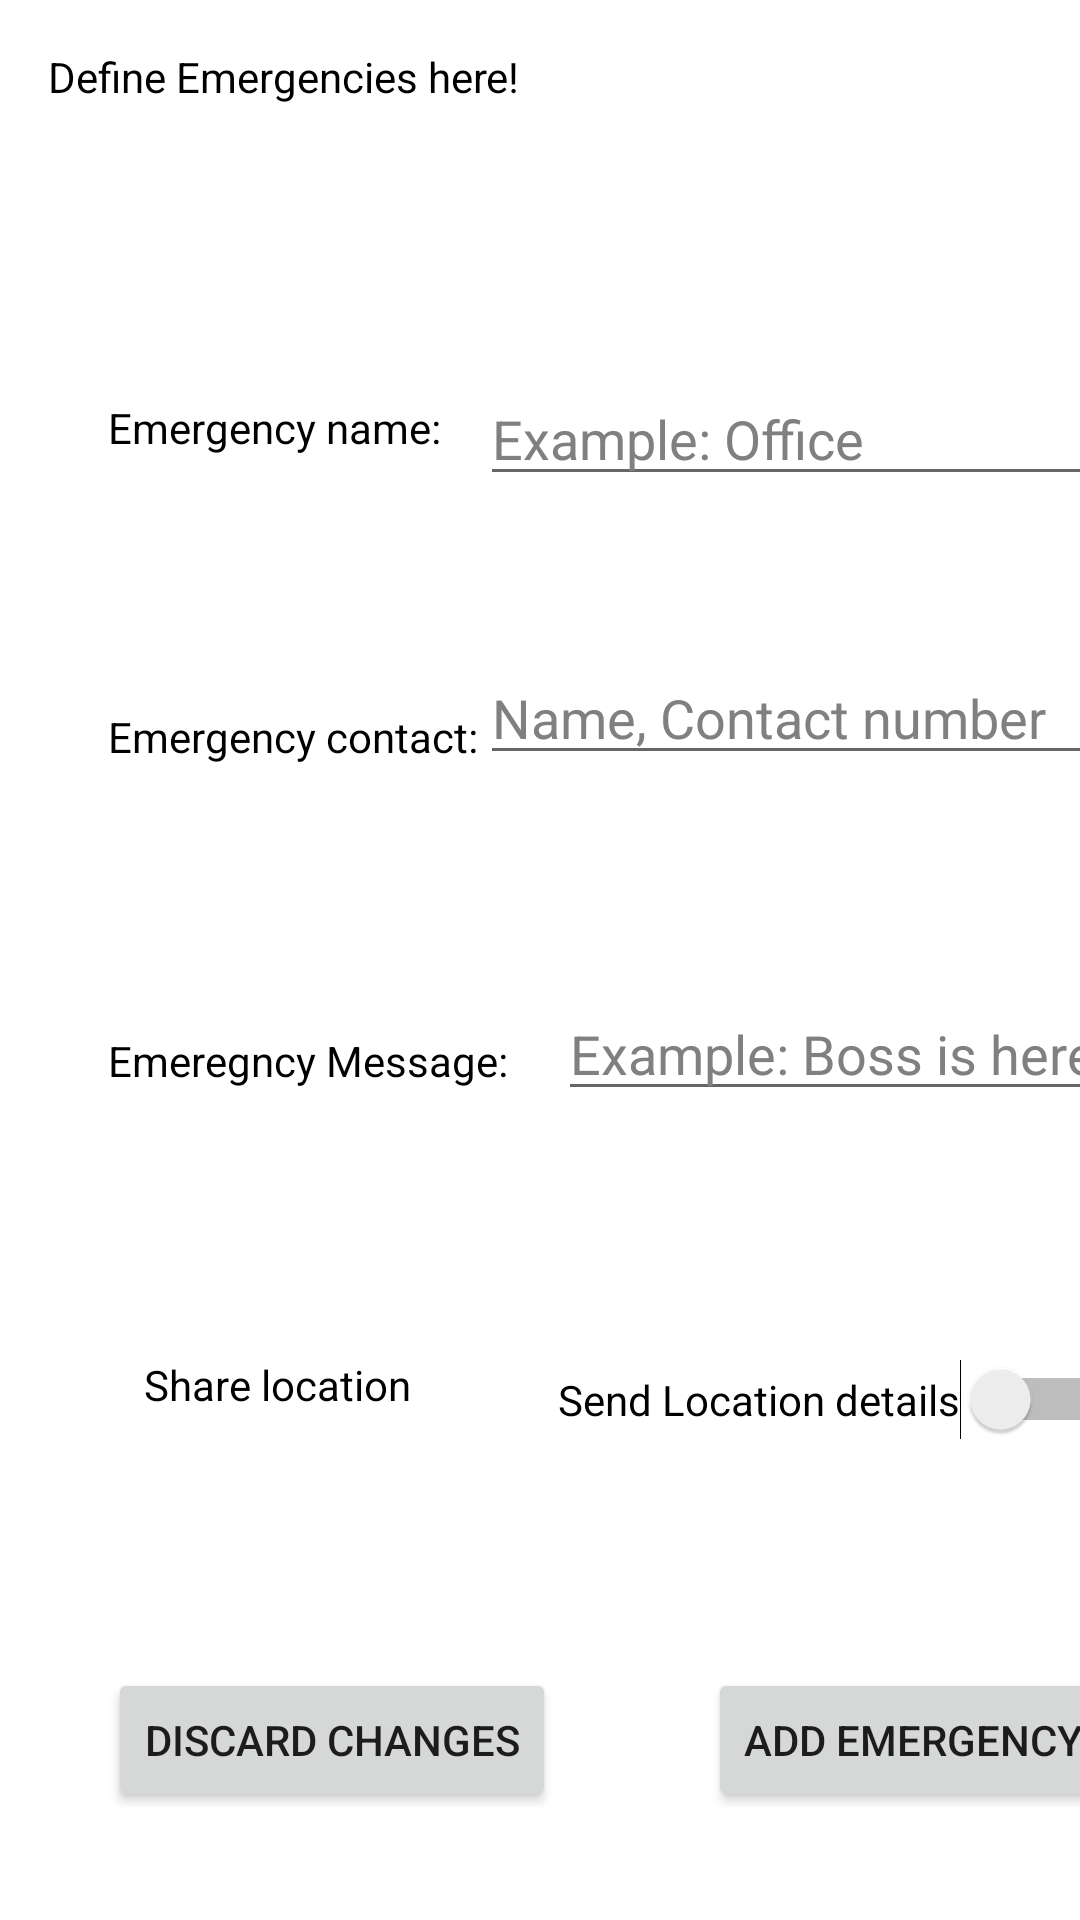

The Android layout XML behind this screen, and the referenced resources:
<!-- AndroidManifest.xml: application theme Theme.ProjectRescu -->
<!-- res/layout/activity_define_emergency.xml -->
<?xml version="1.0" encoding="utf-8"?>
<androidx.constraintlayout.widget.ConstraintLayout xmlns:android="http://schemas.android.com/apk/res/android"
    xmlns:app="http://schemas.android.com/apk/res-auto"
    xmlns:tools="http://schemas.android.com/tools"
    android:layout_width="match_parent"
    android:background="@color/white"
    android:layout_height="match_parent"
    tools:context=".DefineEmergency">

    <TextView
        android:id="@+id/textView3"
        android:layout_width="wrap_content"
        android:layout_height="wrap_content"
        android:layout_marginStart="16dp"
        android:layout_marginTop="16dp"
        android:text="Define Emergencies here!"
        android:textColor="@color/black"
        app:layout_constraintStart_toStartOf="parent"
        app:layout_constraintTop_toTopOf="parent" />

    <TextView
        android:id="@+id/textView6"
        android:layout_width="wrap_content"
        android:layout_height="wrap_content"
        android:layout_marginStart="36dp"
        android:layout_marginTop="344dp"
        android:text="Emeregncy Message: "
        android:textColor="@color/black"
        app:layout_constraintStart_toStartOf="parent"
        app:layout_constraintTop_toTopOf="parent" />

    <TextView
        android:id="@+id/textView5"
        android:layout_width="wrap_content"
        android:layout_height="wrap_content"
        android:layout_marginStart="36dp"
        android:layout_marginTop="236dp"
        android:text="Emergency contact: "
        android:textColor="@color/black"
        app:layout_constraintStart_toStartOf="parent"
        app:layout_constraintTop_toTopOf="parent" />

    <TextView
        android:id="@+id/textView4"
        android:layout_width="wrap_content"
        android:layout_height="wrap_content"
        android:layout_marginStart="36dp"
        android:layout_marginTop="133dp"
        android:text="Emergency name: "
        android:textColor="@color/black"
        app:layout_constraintStart_toStartOf="parent"
        app:layout_constraintTop_toTopOf="parent" />

    <EditText
        android:id="@+id/emergencyname"
        android:layout_width="wrap_content"
        android:layout_height="wrap_content"
        android:layout_marginStart="186dp"
        android:layout_marginTop="124dp"
        android:layout_marginEnd="16dp"
        android:ems="10"
        android:textColor="@color/black"
        android:hint="Example: Office"
        android:textColorHint="#808080"
        android:inputType="textPersonName"
        app:layout_constraintEnd_toEndOf="parent"
        app:layout_constraintStart_toStartOf="parent"
        app:layout_constraintTop_toTopOf="parent" />

    <EditText
        android:id="@+id/emergencycontact"
        android:layout_width="wrap_content"
        android:layout_height="wrap_content"
        android:layout_marginStart="186dp"
        android:layout_marginTop="217dp"
        android:layout_marginEnd="16dp"
        android:ems="10"
        android:hint="Name, Contact number"
        android:textColor="@color/black"
        android:textColorHint="#808080"
        android:inputType="textPersonName"
        app:layout_constraintEnd_toEndOf="parent"
        app:layout_constraintStart_toStartOf="parent"
        app:layout_constraintTop_toTopOf="parent" />

    <EditText
        android:id="@+id/emergencymessage"
        android:layout_width="wrap_content"
        android:layout_height="wrap_content"
        android:layout_marginStart="186dp"
        android:layout_marginTop="329dp"
        android:ems="10"
        android:hint="Example: Boss is here"
        android:textColor="@color/black"
        android:textColorHint="#808080"
        android:inputType="textPersonName"
        app:layout_constraintStart_toStartOf="parent"
        app:layout_constraintTop_toTopOf="parent" />

    <Button
        android:id="@+id/button2"
        android:layout_width="wrap_content"
        android:layout_height="wrap_content"
        android:layout_marginStart="236dp"
        android:layout_marginTop="556dp"
        android:text="Add Emergency"
        app:layout_constraintStart_toStartOf="parent"
        app:layout_constraintTop_toTopOf="parent" />

    <Switch
        android:id="@+id/switch1"
        android:layout_width="wrap_content"
        android:layout_height="wrap_content"
        android:layout_marginStart="186dp"
        android:layout_marginTop="453dp"
        android:text="Send Location details"
        android:textColor="@color/black"
        app:layout_constraintStart_toStartOf="parent"
        app:layout_constraintTop_toTopOf="parent" />

    <TextView
        android:id="@+id/textView10"
        android:layout_width="101dp"
        android:layout_height="31dp"
        android:layout_marginStart="48dp"
        android:layout_marginTop="452dp"
        android:text="Share location"
        android:textColor="@color/black"
        android:textColorHint="#808080"
        app:layout_constraintStart_toStartOf="parent"
        app:layout_constraintTop_toTopOf="parent" />

    <Button
        android:id="@+id/button3"
        android:layout_width="wrap_content"
        android:layout_height="wrap_content"
        android:layout_marginStart="36dp"
        android:layout_marginTop="556dp"
        android:text="Discard changes"
        app:layout_constraintStart_toStartOf="parent"
        app:layout_constraintTop_toTopOf="parent" />
</androidx.constraintlayout.widget.ConstraintLayout>
<!-- resources referenced by this layout -->
<resources>
  <color name="black">#FF000000</color>
  <color name="white">#FFFFFFFF</color>
  <style name="Theme.ProjectRescu" parent="Theme.AppCompat.DayNight.NoActionBar">
          
          <item name="colorPrimary">@color/black</item>
          <item name="colorPrimaryVariant">@color/black</item>
          <item name="colorOnPrimary">@color/white</item>
          
          <item name="colorSecondary">@color/teal_200</item>
          <item name="colorSecondaryVariant">@color/teal_700</item>
          <item name="colorOnSecondary">@color/black</item>
          
          <item name="android:statusBarColor" tools:targetApi="l">?attr/colorPrimaryVariant</item>
          
      </style>
  <color name="teal_200">#FF03DAC5</color>
  <color name="teal_700">#FF018786</color>
</resources>
